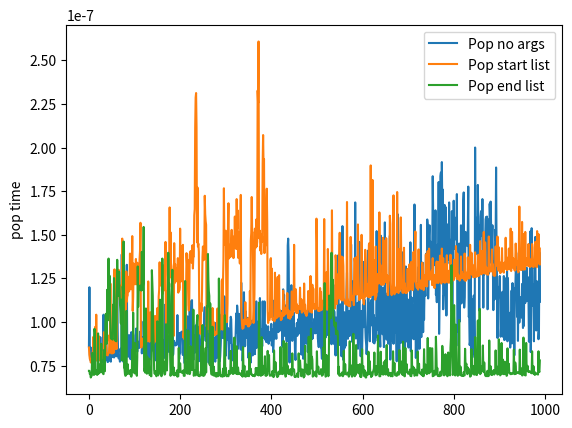

The script that saved this image:
import matplotlib.pyplot as plt
import time
from random import randint

def get_pop_time(size, repeat_count, pop_position=-1):
    '''
    size - размер списка из нулей на котором будем тестировать скорость операции pop
    repeat_count - количество повторений для усреднения
    pop_position - позиция с которой делаем pop
    '''
    l = [0] * size
    start_time = time.time()
    for i in range(repeat_count):
        l.pop(pop_position)
        l += [0]
    end_time = time.time()
    return (end_time - start_time) / repeat_count

repeat_count = 1000
values1 = [get_pop_time(size, repeat_count, randint(1, size-2)) for size in range(10, 1000)]
values2 = [get_pop_time(size, repeat_count, 0) for size in range(10, 1000)]
values3 = [get_pop_time(size, repeat_count) for size in range(10, 1000)]

plt.plot(values1, label='Pop no args')
plt.plot(values2, label='Pop start list')
plt.plot(values3, label='Pop end list')
plt.ylabel('pop time')
ax = plt.subplot(111)
ax.legend()
plt.show()
'''Допишите в следующем коде учаток функции, где repeat_count раз повторяется 
взятие операции pop по индексу pop_position.
 Сделается чтобы если pop_position == None то брался pop() без указания индекса. 
 Допишите код получения массивов values1, values2, values3. Покажите преподавателю получившиеся графики.'''